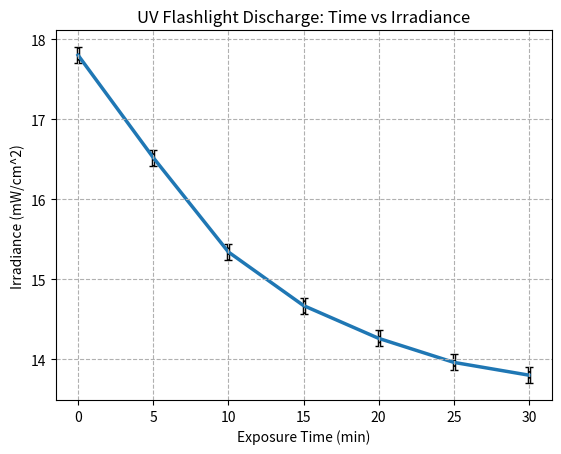

The script that saved this image:
#!/usr/bin/env python
import numpy as np
import matplotlib.pyplot as plt

# np array of 10 seconds for 3 minutes.
# x = np.linspace(0,240,25)
# Append larger times. Also convert to mins
# x = np.append(x, [[300, 600, 900, 1200, 1500, 1800]])/60
x = [0, 5, 10, 15, 20, 25, 30]


# # Irradiance of flashlight with battery connected to charger. Trial #1
# ir_battery_with_charger_1 = [21.32, 20.67, 20.44, 20.35, 20.22, 20.11, 20.01, 19.93, 19.85, 19.76, 19.70, 19.63,
#                              19.56, 19.51, 19.45, 19.39, 19.33, 19.27, 19.22, 19.17, 19.13, 19.08, 19.02, 18.97,
#                              18.92, 18.61, 17.38, 16.53, 15.92, 15.42, 14.95]
#
# # Irradiance of flashlight with battery connected to charger. Trial #2
# ir_battery_with_charger_2 = [20.65, 20.33, 20.24, 20.12, 20.04, 19.94, 19.86, 19.79, 19.70, 19.64, 19.58, 19.51,
#                              19.44, 19.38, 19.32, 19.25, 19.19, 19.14, 19.08, 19.02, 18.97, 18.93, 18.87, 18.82,
#                              18.77, 18.49, 17.26, 16.44, 15.97, 15.50, 15.12]
#
# # Irradiance of flashlight with only battery.
# ir_battery = [17.05, 16.75, 16.56, 16.43, 16.32, 16.21, 16.13, 16.05, 15.97, 15.91, 15.84, 15.77,
#               15.71, 15.65, 15.60, 15.54, 15.49, 15.43, 15.38, 15.34, 15.29, 15.24, 15.20, 15.15,
#               15.10, 14.85, 13.78, 12.89, 12.26, 11.73, 11.19]

# Irradiance of flashlight with no battery and connected to charger.
ir_charger = [17.80, 17.79, 17.79, 17.76, 17.76, 17.75, 17.73, 17.67, 17.64, 17.58, 17.52,
              17.47, 17.40, 17.38, 17.30, 17.25, 17.20, 17.13, 17.08, 17.03, 16.99, 16.93,
              16.89, 16.83, 16.78, 16.52, 15.34, 14.67, 14.26, 13.96, 13.80]#, 13.74,
              # 13.71, 13.68, 13.61]

ir_charger_smaller = [17.80,  16.52, 15.34, 14.67, 14.26, 13.96, 13.80 ]

#x_new = np.append(x, [[35, 40, 45, 50]])

# Plot all measured data
# plt.plot(x,ir_battery_with_charger_1)
# plt.plot(x,ir_battery_with_charger_2, 'r')
# plt.plot(x,ir_battery, 'k')
# plt.plot(x,ir_charger)


plt.grid(linestyle='--')

plt.xlabel('Exposure Time (min)')
plt.ylabel('Irradiance (mW/cm^2)')
plt.title('UV Flashlight Discharge: Time vs Irradiance')
plt.errorbar(x, ir_charger_smaller, linewidth=2.5 ,yerr = .1, capsize = 3, ecolor='black',zorder=1 )

# plt.legend(['Battery & Charger #1', 'Battery & Charger #2', 'Battery Only', 'Charger Only'])
plt.savefig('flashlight_discharge.png', bbox_inches='tight')
plt.show()
